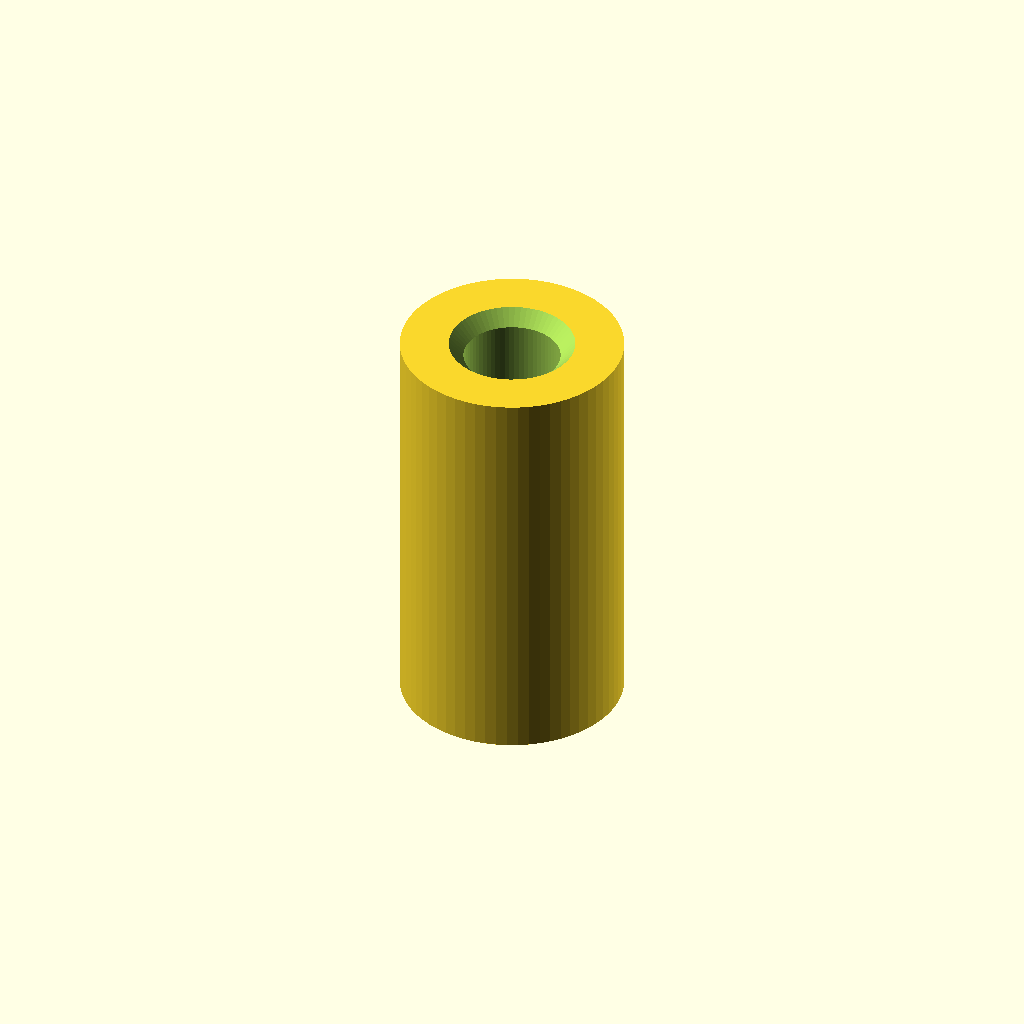
Cell 1: the model at its default parameters.
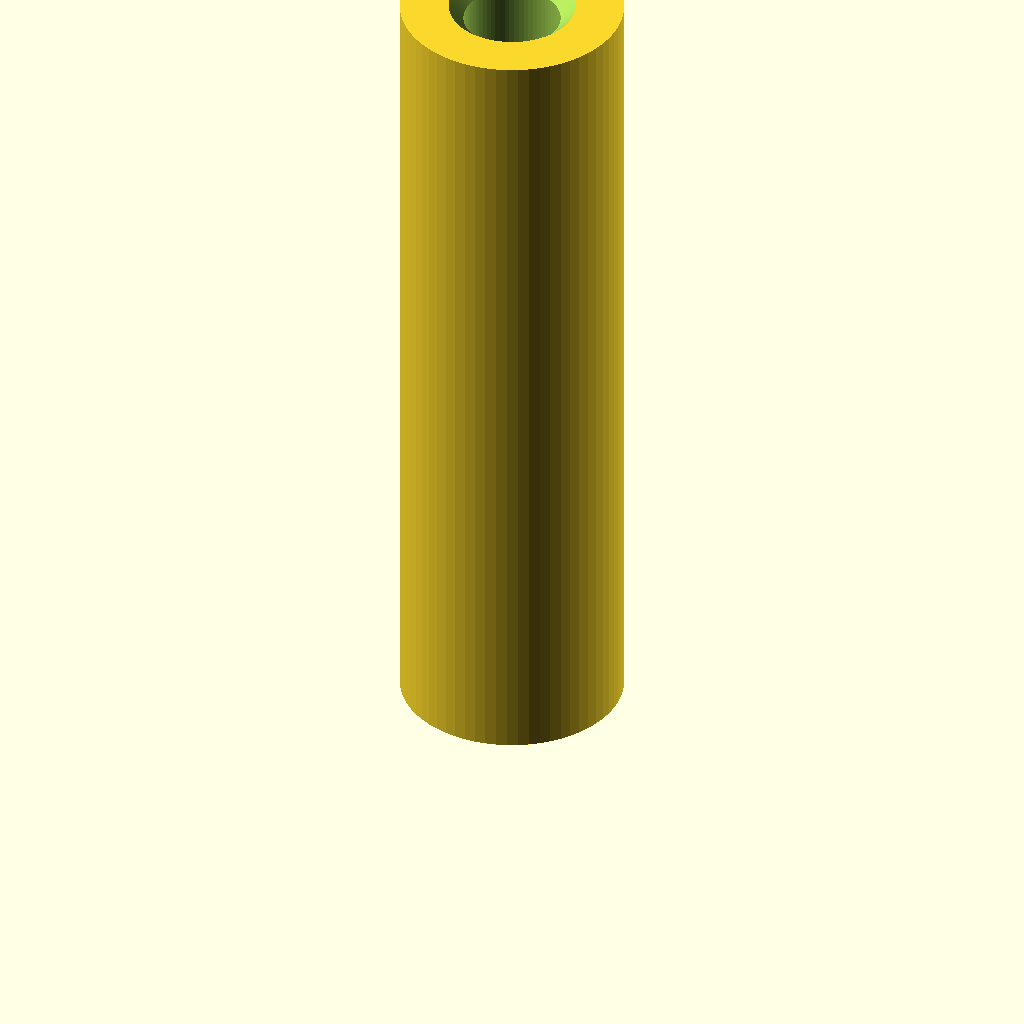
Cell 2: gap = 22 (everything else at default).
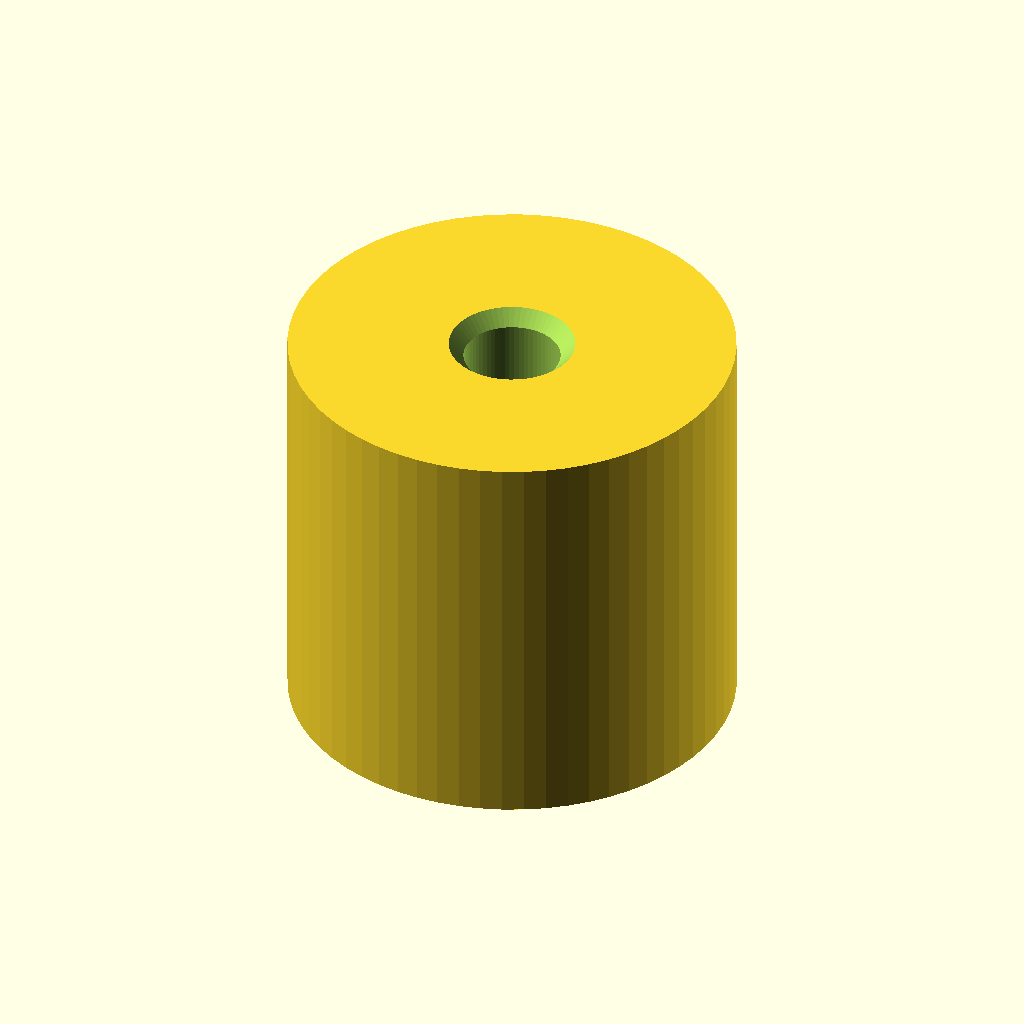
Cell 3: od = 12 (everything else at default).
One fixed orthographic camera (rotation 55°, 0°, 25°; colour scheme Cornfield) for every cell.
The OpenSCAD source (hardware/spacer/spacer.scad):
// Spacers for the Mini Floppy Emulator (main PCB + cover PCB).
// Measured by Stefan: gap between boards 11 mm, mounting holes about 3 mm.
// Assumed: PCB thickness 1.6 mm. All values in mm.

part = "screw_spacer"; // [screw_spacer, snap_sleeve, snap_pin]

gap       = 11.0;  // distance between the boards
pcb       = 1.6;   // board thickness (assumed)
hole      = 3.0;   // board hole
od        = 6.0;   // outer diameter of spacer / sleeve

// Variant A: spacer, M3 screws from both sides cut their own thread
screw_core = 2.6;  // pilot bore for M3 self-cutting into plastic

// Variant B: sleeve with snap pins from top and bottom
lip_len   = 2.0;   // catch lip at each sleeve end
lip_d     = 2.9;   // lip bore (shank passes, barb snaps behind)
mid_d     = 3.6;   // wide bore in the middle
head_d    = 6.0;   // pin head diameter
head_h    = 1.2;   // pin head height
shank_d   = 2.8;   // pin shank, fits the 3 mm board hole
barb_d    = 3.4;   // barb diameter, snaps behind the lip
barb_len  = 1.8;   // barb length
slot_w    = 0.8;   // slot that lets the barb compress
slot_len  = 4.0;   // slot length from the tip

$fn = 64;

module screw_spacer() {
    difference() {
        cylinder(d = od, h = gap);
        translate([0, 0, -1]) cylinder(d = screw_core, h = gap + 2);
        // small entry chamfers so the screw starts straight
        translate([0, 0, -0.01]) cylinder(d1 = screw_core + 0.8, d2 = screw_core, h = 0.4);
        translate([0, 0, gap - 0.39]) cylinder(d1 = screw_core, d2 = screw_core + 0.8, h = 0.4);
    }
}

module snap_sleeve() {
    difference() {
        cylinder(d = od, h = gap);
        translate([0, 0, -1]) cylinder(d = lip_d, h = gap + 2);
        translate([0, 0, lip_len]) cylinder(d = mid_d, h = gap - 2 * lip_len);
        // entry chamfers guide the barb into the lip
        translate([0, 0, -0.01]) cylinder(d1 = lip_d + 0.6, d2 = lip_d, h = 0.3);
        translate([0, 0, gap - 0.29]) cylinder(d1 = lip_d, d2 = lip_d + 0.6, h = 0.3);
    }
}

// Pin printed head down. Shank length = board + lip (+play), so the barb sits
// just behind the lip when the head rests on the board.
module snap_pin() {
    shank_len = pcb + lip_len + 0.1; // 0.1 play so the barb clears the lip
    tip = 0.6;
    difference() {
        union() {
            cylinder(d = head_d, h = head_h);
            translate([0, 0, head_h]) cylinder(d = shank_d, h = shank_len);
            translate([0, 0, head_h + shank_len]) cylinder(d = barb_d, h = barb_len - tip);
            translate([0, 0, head_h + shank_len + barb_len - tip]) cylinder(d1 = barb_d, d2 = shank_d - 0.6, h = tip);
        }
        translate([-slot_w / 2, -od, head_h + shank_len + barb_len - slot_len]) cube([slot_w, 2 * od, slot_len + 1]);
    }
}

if (part == "screw_spacer") screw_spacer();
if (part == "snap_sleeve")  snap_sleeve();
if (part == "snap_pin")     snap_pin();
Parameter table extracted from the source (name, type, default, range or options):
part: string, default "screw_spacer", options "screw_spacer", "snap_sleeve", "snap_pin"
gap: number, default 11
pcb: number, default 1.6
hole: number, default 3
od: number, default 6
screw_core: number, default 2.6
lip_len: number, default 2
lip_d: number, default 2.9
mid_d: number, default 3.6
head_d: number, default 6
head_h: number, default 1.2
shank_d: number, default 2.8
barb_d: number, default 3.4
barb_len: number, default 1.8
slot_w: number, default 0.8
slot_len: number, default 4
